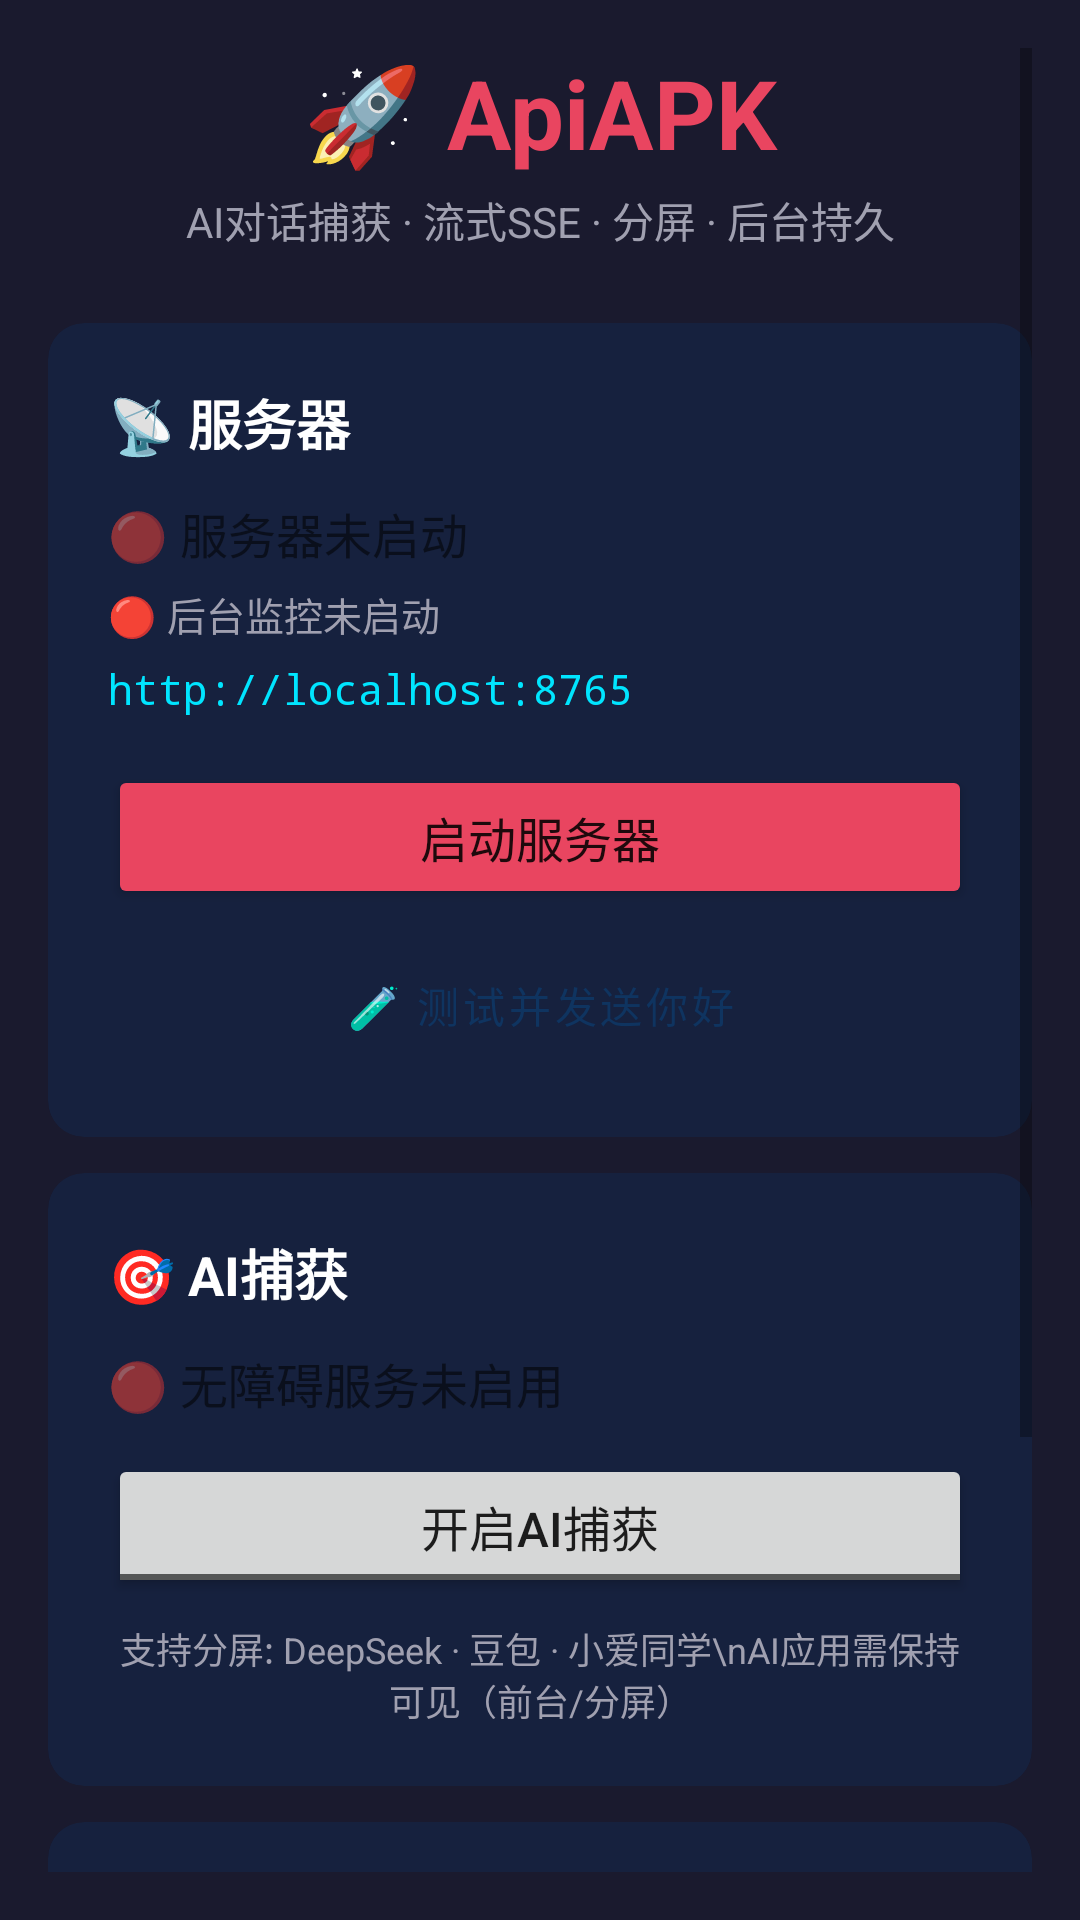

Layout XML and referenced resources for this Android screen:
<!-- AndroidManifest.xml: application theme Theme.ApiAPK -->
<!-- res/layout/activity_main.xml -->
<?xml version="1.0" encoding="utf-8"?>
<ScrollView xmlns:android="http://schemas.android.com/apk/res/android"
    android:layout_width="match_parent"
    android:layout_height="match_parent"
    android:background="@color/bg_dark"
    android:padding="16dp">

    <LinearLayout
        android:layout_width="match_parent"
        android:layout_height="wrap_content"
        android:orientation="vertical">

        <TextView
            android:layout_width="match_parent"
            android:layout_height="wrap_content"
            android:text="🚀 ApiAPK"
            android:textSize="32sp"
            android:textColor="@color/colorAccent"
            android:textStyle="bold"
            android:gravity="center"
            android:paddingBottom="4dp" />

        <TextView
            android:layout_width="match_parent"
            android:layout_height="wrap_content"
            android:text="AI对话捕获 · 流式SSE · 分屏 · 后台持久"
            android:textSize="14sp"
            android:textColor="@color/text_secondary"
            android:gravity="center"
            android:paddingBottom="24dp" />

        
        <com.google.android.material.card.MaterialCardView
            android:layout_width="match_parent"
            android:layout_height="wrap_content"
            android:layout_marginBottom="12dp"
            app:cardBackgroundColor="@color/bg_card"
            app:cardCornerRadius="12dp"
            app:cardElevation="0dp"
            xmlns:app="http://schemas.android.com/apk/res-auto">

            <LinearLayout
                android:layout_width="match_parent"
                android:layout_height="wrap_content"
                android:orientation="vertical"
                android:padding="20dp">

                <TextView
                    android:layout_width="match_parent"
                    android:layout_height="wrap_content"
                    android:text="📡 服务器"
                    android:textSize="18sp"
                    android:textColor="@color/text_primary"
                    android:textStyle="bold"
                    android:paddingBottom="12dp" />

                <TextView
                    android:id="@+id/tv_status"
                    android:layout_width="match_parent"
                    android:layout_height="wrap_content"
                    android:text="🔴 服务器未启动"
                    android:textSize="16sp"
                    android:paddingBottom="6dp" />

                <TextView
                    android:id="@+id/tv_bg_status"
                    android:layout_width="match_parent"
                    android:layout_height="wrap_content"
                    android:text="🔴 后台监控未启动"
                    android:textSize="13sp"
                    android:textColor="@color/text_secondary"
                    android:paddingBottom="6dp" />

                <TextView
                    android:id="@+id/tv_server_url"
                    android:layout_width="match_parent"
                    android:layout_height="wrap_content"
                    android:text="http://localhost:8765"
                    android:textSize="14sp"
                    android:textColor="@color/cyan"
                    android:fontFamily="monospace"
                    android:paddingBottom="16dp" />

                <Button
                    android:id="@+id/btn_toggle_server"
                    android:layout_width="match_parent"
                    android:layout_height="wrap_content"
                    android:text="启动服务器"
                    android:textSize="16sp"
                    android:backgroundTint="@color/colorAccent" />

                <Button
                    android:id="@+id/btn_test_connection"
                    android:layout_width="match_parent"
                    android:layout_height="wrap_content"
                    android:layout_marginTop="8dp"
                    android:text="🧪 测试并发送你好"
                    android:textSize="14sp"
                    style="@style/Widget.MaterialComponents.Button.OutlinedButton" />
            </LinearLayout>
        </com.google.android.material.card.MaterialCardView>

        
        <com.google.android.material.card.MaterialCardView
            android:layout_width="match_parent"
            android:layout_height="wrap_content"
            android:layout_marginBottom="12dp"
            app:cardBackgroundColor="@color/bg_card"
            app:cardCornerRadius="12dp"
            app:cardElevation="0dp"
            xmlns:app="http://schemas.android.com/apk/res-auto">

            <LinearLayout
                android:layout_width="match_parent"
                android:layout_height="wrap_content"
                android:orientation="vertical"
                android:padding="20dp">

                <TextView
                    android:layout_width="match_parent"
                    android:layout_height="wrap_content"
                    android:text="🎯 AI捕获"
                    android:textSize="18sp"
                    android:textColor="@color/text_primary"
                    android:textStyle="bold"
                    android:paddingBottom="12dp" />

                <TextView
                    android:id="@+id/tv_capture_status"
                    android:layout_width="match_parent"
                    android:layout_height="wrap_content"
                    android:text="🔴 无障碍服务未启用"
                    android:textSize="16sp"
                    android:paddingBottom="12dp" />

                <ToggleButton
                    android:id="@+id/btn_toggle_capture"
                    android:layout_width="match_parent"
                    android:layout_height="wrap_content"
                    android:textOff="开启AI捕获"
                    android:textOn="关闭AI捕获"
                    android:textSize="16sp" />

                <TextView
                    android:layout_width="match_parent"
                    android:layout_height="wrap_content"
                    android:text="支持分屏: DeepSeek · 豆包 · 小爱同学\nAI应用需保持可见（前台/分屏）"
                    android:textSize="12sp"
                    android:textColor="@color/text_secondary"
                    android:paddingTop="8dp"
                    android:gravity="center" />
            </LinearLayout>
        </com.google.android.material.card.MaterialCardView>

        
        <com.google.android.material.card.MaterialCardView
            android:layout_width="match_parent"
            android:layout_height="wrap_content"
            android:layout_marginBottom="12dp"
            app:cardBackgroundColor="@color/bg_card"
            app:cardCornerRadius="12dp"
            app:cardElevation="0dp"
            xmlns:app="http://schemas.android.com/apk/res-auto">

            <LinearLayout
                android:layout_width="match_parent"
                android:layout_height="wrap_content"
                android:orientation="vertical"
                android:padding="20dp">

                <TextView
                    android:id="@+id/tv_stats"
                    android:layout_width="match_parent"
                    android:layout_height="wrap_content"
                    android:text="会话: 0 | 消息: 0"
                    android:textSize="16sp"
                    android:textColor="@color/cyan" />
            </LinearLayout>
        </com.google.android.material.card.MaterialCardView>

        
        <Button
            android:id="@+id/btn_battery_opt"
            android:layout_width="match_parent"
            android:layout_height="wrap_content"
            android:layout_marginBottom="12dp"
            android:text="🔋 电池优化白名单（防杀后台）"
            android:textSize="13sp"
            style="@style/Widget.MaterialComponents.Button.TextButton" />

        
        <LinearLayout
            android:layout_width="match_parent"
            android:layout_height="wrap_content"
            android:orientation="horizontal"
            android:gravity="center"
            android:paddingTop="8dp">

            <Button
                android:id="@+id/btn_settings"
                android:layout_width="0dp"
                android:layout_height="wrap_content"
                android:layout_weight="1"
                android:layout_marginEnd="8dp"
                android:text="⚙️ 设置"
                style="@style/Widget.MaterialComponents.Button.OutlinedButton" />

            <Button
                android:id="@+id/btn_view_logs"
                android:layout_width="0dp"
                android:layout_height="wrap_content"
                android:layout_weight="1"
                android:layout_marginStart="8dp"
                android:text="📋 日志"
                style="@style/Widget.MaterialComponents.Button.OutlinedButton" />
        </LinearLayout>

        <TextView
            android:layout_width="match_parent"
            android:layout_height="wrap_content"
            android:text="v2.0.0 · 流式SSE · 分屏 · 后台持久"
            android:textSize="12sp"
            android:textColor="@color/text_secondary"
            android:gravity="center"
            android:paddingTop="24dp" />

    </LinearLayout>
</ScrollView>
<!-- resources referenced by this layout -->
<resources>
  <color name="bg_card">#16213e</color>
  <color name="bg_dark">#1a1a2e</color>
  <color name="colorAccent">#e94560</color>
  <color name="cyan">#00e5ff</color>
  <color name="text_primary">#ffffff</color>
  <color name="text_secondary">#a0a0b0</color>
  <style name="Theme.ApiAPK" parent="Theme.MaterialComponents.DayNight.NoActionBar">
          <item name="colorPrimary">#0f3460</item>
          <item name="colorPrimaryVariant">#16213e</item>
          <item name="colorOnPrimary">#ffffff</item>
          <item name="colorSecondary">#e94560</item>
          <item name="colorSecondaryVariant">#c23152</item>
          <item name="colorOnSecondary">#ffffff</item>
          <item name="android:statusBarColor">#16213e</item>
          <item name="android:navigationBarColor">#16213e</item>
          <item name="android:windowBackground">#1a1a2e</item>
      </style>
</resources>
